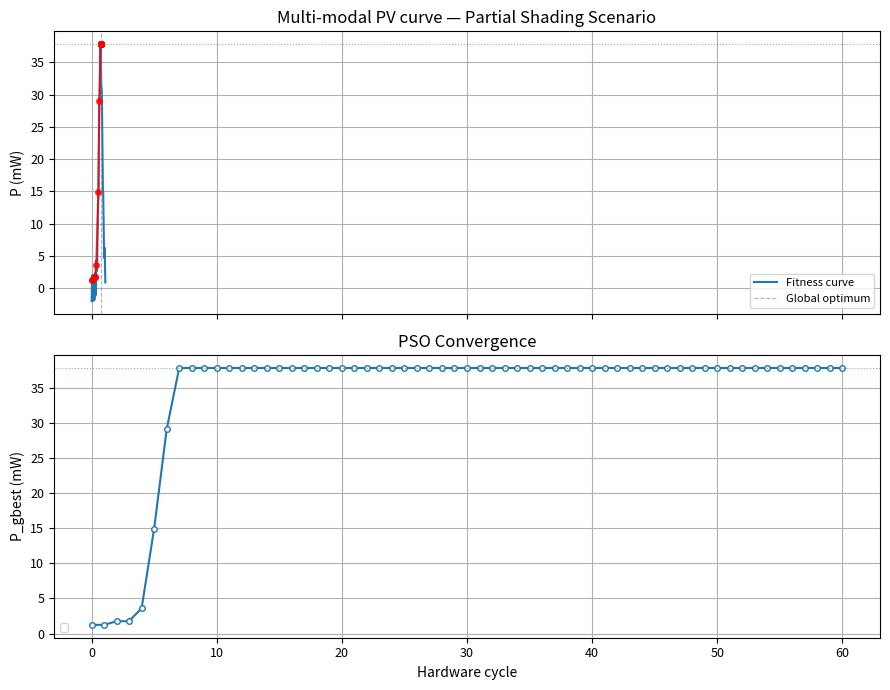

Write Python code to recreate this figure.
import numpy as np
import matplotlib.pyplot as plt


class MPPT_PSO:
    """ Sequential MPPT PSO algorithm

    Complete iteration consumes n_particles
    Hardware cycles: Each step call evaluate the current particle
    and increase index
    After completing the swarm, velocities and positions
    of all particles are updated at the same time and a new generation begins

    """
    def __init__(
            self,
            v_min: float = 0.0,
            v_max: float = 1.1,
            n_particles: int = 5,
            w_max = 0.9,                        # max inertia value
            w_min = 0.4,                        # min
            c1: float = 2.0,                    # cognitive acceleration constant
            c2: float = 2.0,                    # social acceleration constant
            v_step_max_frac: float =  0.15,     # (v_max - v_min) fraction
            max_iterations = 20,               # n iterations before force convergence
            stagnation_tol: float = 1e-3,       # mW, min power improve
            stagnation_patience: int = 3,       # iterations without improvement -> converge
            reacquire_drop_frac: float = 0.1,    # P drop to exit HOLD mode
            rng_seed: int | None = None
):
        self.v_min = v_min
        self.v_max = v_max
        self.n = n_particles
        self.w_max = w_max
        self.w_min = w_min
        self.c1 = c1
        self.c2 = c2
        self.v_step_max = v_step_max_frac * (v_max - v_min)
        self.max_iterations = max_iterations
        self.stagnation_tol = stagnation_tol
        self.stagnation_patience = stagnation_patience
        self.reacquire_drop_frac = reacquire_drop_frac
        self._v_step_max_frac = v_step_max_frac

        self._rng = np.random.default_rng(rng_seed)

        # Initialization: Uniform distribution of the particles
        base = np.linspace(v_min, v_max, n_particles, endpoint=False)
        slice_width = (v_max - v_min) / n_particles
        jitter = self._rng.uniform(0.0, slice_width, size=n_particles)
        self.positions = base + jitter
        self.velocities = self._rng.uniform(-self.v_step_max, self.v_step_max, size=n_particles)

        self.pbest_pos = self.positions.copy()
        self.pbest_fit = np.full(n_particles, -np.inf)

        self.gbest_pos = float(self.positions[0])
        self.gbest_fit = -np.inf
        self._last_gbest_fit = -np.inf

        self.particle_idx = 0
        self.iteration = 0
        self.stagn_count = 0
        self.converged = False
        self.mode = "PSO"               # "PSO" - EXPLORE; "HOLD" - CONVERGED; MONITORING

    def step(self, avg_p: float) -> float:
        if self.mode == "HOLD":
            return self._monitor(avg_p)

        i = self.particle_idx
        fitness = float(avg_p)

        if fitness > self.pbest_fit[i]:
            self.pbest_fit[i] = fitness
            self.pbest_pos[i] = self.positions[i]

        if fitness > self.gbest_fit:
            self.gbest_fit = fitness
            self.gbest_pos = float(self.positions[i])

        self.particle_idx += 1

        if self.particle_idx >= self.n:
            self._update_swarm()
            self.particle_idx = 0
            self.iteration += 1
            self._check_convergence()

        # If convergence was just detected, hold at the best position
        # instead of jumping to a random particle after swarm update.
        if self.converged:
            return self.gbest_pos

        # Return the position of the next particle to evaluate
        return float(self.positions[self.particle_idx])

    def _update_swarm(self):
        frac = self.iteration / max(self.max_iterations, 1)
        w = self.w_max - (self.w_max - self.w_min) * frac
        w = max(w, self.w_min)

        r1 = self._rng.uniform(0.0, 1.0, size=self.n)
        r2 = self._rng.uniform(0.0, 1.0, size=self.n)

        cognitive = self.c1 * r1 * (self.pbest_pos - self.positions)
        social = self.c2 * r2 * (self.gbest_pos - self.positions)
        self.velocities = w * self.velocities + cognitive + social

        # Constrain velocity
        self.velocities = np.clip(self.velocities, -self.v_step_max, self.v_step_max)

        self.positions += self.velocities

        # Edge reflection
        below = self.positions < self.v_min
        above = self.positions > self.v_max
        self.positions[below] = self.v_min
        self.positions[above] = self.v_max
        self.velocities[below] *= 0.5
        self.velocities[above] *= 0.5

    def _check_convergence(self):
        improvement = self.gbest_fit - self._last_gbest_fit
        self._last_gbest_fit = self.gbest_fit

        if improvement < self.stagnation_tol:
            self.stagn_count += 1
        else:
            self.stagn_count = 0

        if self.stagn_count >= self.stagnation_patience or self.iteration >= self.max_iterations:
            self.converged = True
            self.mode = "HOLD"
            print(
                f"INFO: PSO converged — V_mpp≈{self.gbest_pos:.4f} V, "
                f"P≈{self.gbest_fit:.3f} mW, after {self.iteration} generations "
                f"({self.n * self.iteration} hardware cycles)."
            )

    def _monitor(self, avg_p: float) -> float:
        drop_frac = 0
        if self.gbest_fit > 0:
            drop_frac = (self.gbest_fit - avg_p) / self.gbest_fit
        if drop_frac > self.reacquire_drop_frac:
            print(f"INFO: Power drop of {drop_frac*100:.1f} % detected"
                  f". Restarting PSO...")

            self.__init__(
                v_min=self.v_min,
                v_max=self.v_max,
                n_particles=self.n,
                w_max=self.w_max,
                w_min=self.w_min,
                c1=self.c1,
                c2=self.c2,
                v_step_max_frac=self._v_step_max_frac,
                max_iterations=self.max_iterations,
                stagnation_tol=self.stagnation_tol,
                stagnation_patience=self.stagnation_patience,
                reacquire_drop_frac=self.reacquire_drop_frac,
            )
            # Return the first particle position WITHOUT evaluating it.
            # The next cycle will measure the actual power at this position
            # and call step() with the correct fitness.
            return float(self.positions[0])

        if self.gbest_fit < avg_p:
            self.gbest_fit = float(avg_p)

        return self.gbest_pos

def pv_sim_curve(v):
    """ Multi-modal PV curve — partial shading with several local maxima.

    Uses a Rastrigin-like landscape scaled to the [0, 1.1] V domain so
    there are ~10 well-spaced peaks.  Returns positive power (PSO
    maximises by convention).
    """
    A = 2.0
    # 10 full cosine periods over [0, 1.1] → 10 shallow wells
    p_osc = A * (v / 1.1) ** 2 - A * np.cos(2.0 * np.pi * 10.0 * v / 1.1)
    # Single broad Gaussian — global peak near MPP region
    p_peak = 35.0 * np.exp(-0.5 * ((v - 0.72) / 0.14) ** 2)
    return p_osc + p_peak

def main():
    v_min, v_max = 0.0, 1.1
    v = np.linspace(v_min, v_max, 3000)
    p = pv_sim_curve(v)

    fig, ax = plt.subplots(2, 1, figsize=(9, 7), sharex=True)

    # Find global optimum for reference
    global_idx = np.argmax(p)
    v_global = v[global_idx]
    p_global = p[global_idx]

    # --- static fitness curve with global and local optima ---
    ax[0].plot(v, p, lw=1.5, label="Fitness curve")
    ax[0].axvline(v_global, color="gray", ls="--", lw=0.8,
                  alpha=0.6, label="Global optimum")
    ax[0].set_title("Multi-modal PV curve — Partial Shading Scenario")
    ax[0].set_ylabel("P (mW)")
    ax[0].grid(True)
    ax[0].legend(loc="best", fontsize=8)

    # --- PSO simulation: step-by-step tracking ---
    pso = MPPT_PSO(
        v_min=v_min, v_max=v_max,
        n_particles=12,
        max_iterations=30,
        stagnation_patience=4,
        v_step_max_frac=0.25,
        w_max=0.95, w_min=0.30,
        c1=1.5, c2=1.5,
        rng_seed=42,
    )
    history_pos = []
    history_fit = []

    for _ in range(300):
        if pso.mode == "PSO":
            fitness = float(pv_sim_curve(pso.positions[pso.particle_idx]))
            pso.step(fitness)
            history_pos.append(pso.gbest_pos)
            history_fit.append(pso.gbest_fit)
        else:
            history_pos.append(pso.gbest_pos)
            history_fit.append(pso.gbest_fit)
            break

    ax[0].plot(history_pos, [pv_sim_curve(x) for x in history_pos],
               "r.-", ms=6, mew=2, label="PSO gbest track", alpha=0.8)
    ax[0].axhline(p_global, color="green", ls=":", lw=0.8, alpha=0.5,
                  label=f"Global max = {p_global:.3f} mW")

    # --- convergence plot ---
    ax[1].plot(history_fit, "-o", markersize=4, mfc="white")
    ax[1].axhline(p_global, color="green", ls=":", lw=0.8, alpha=0.5)
    ax[1].set_xlabel("Hardware cycle")
    ax[1].set_ylabel("P_gbest (mW)")
    ax[1].set_title("PSO Convergence")
    ax[1].grid(True)
    ax[1].legend(fontsize=8)

    for a in ax:
        a.tick_params(labelsize=9)

    plt.tight_layout()
    plt.show()

    print(f"Global optimum : V≈{v_global:.4f} V, P≈{p_global:.3f} mW")
    print(f"PSO found      : V≈{history_pos[-1]:.4f} V, P≈{history_fit[-1]:.3f} mW")
    print(f"Error          : {(abs(v_global - history_pos[-1]))/v_global*100:.2f} %")

if __name__ == "__main__":
    main()
